Photos from the image-classification dataset "dataset" in the GitHub repository IMEJE-TEAM/Denemeimeje. Its 2 classes are: fire, no fire.

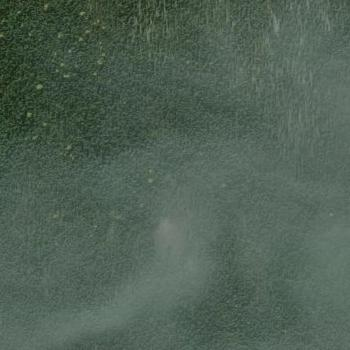
Label: fire

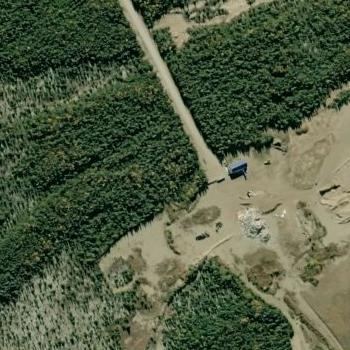
Label: no fire

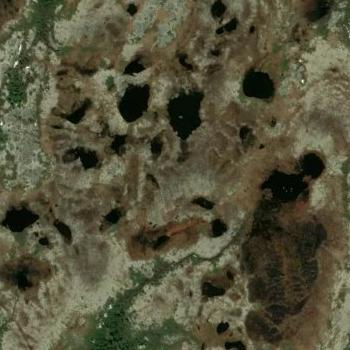
Label: fire

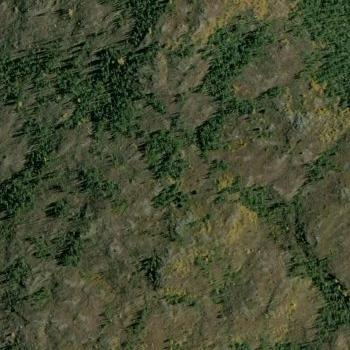
Label: no fire

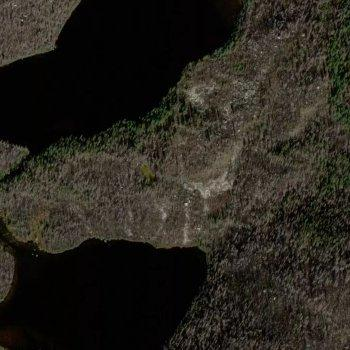
Label: fire

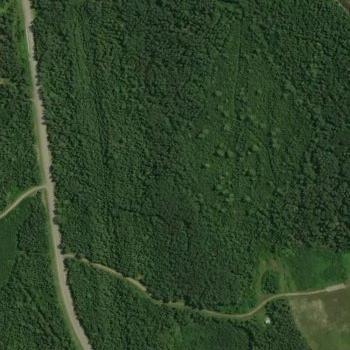
Label: no fire
